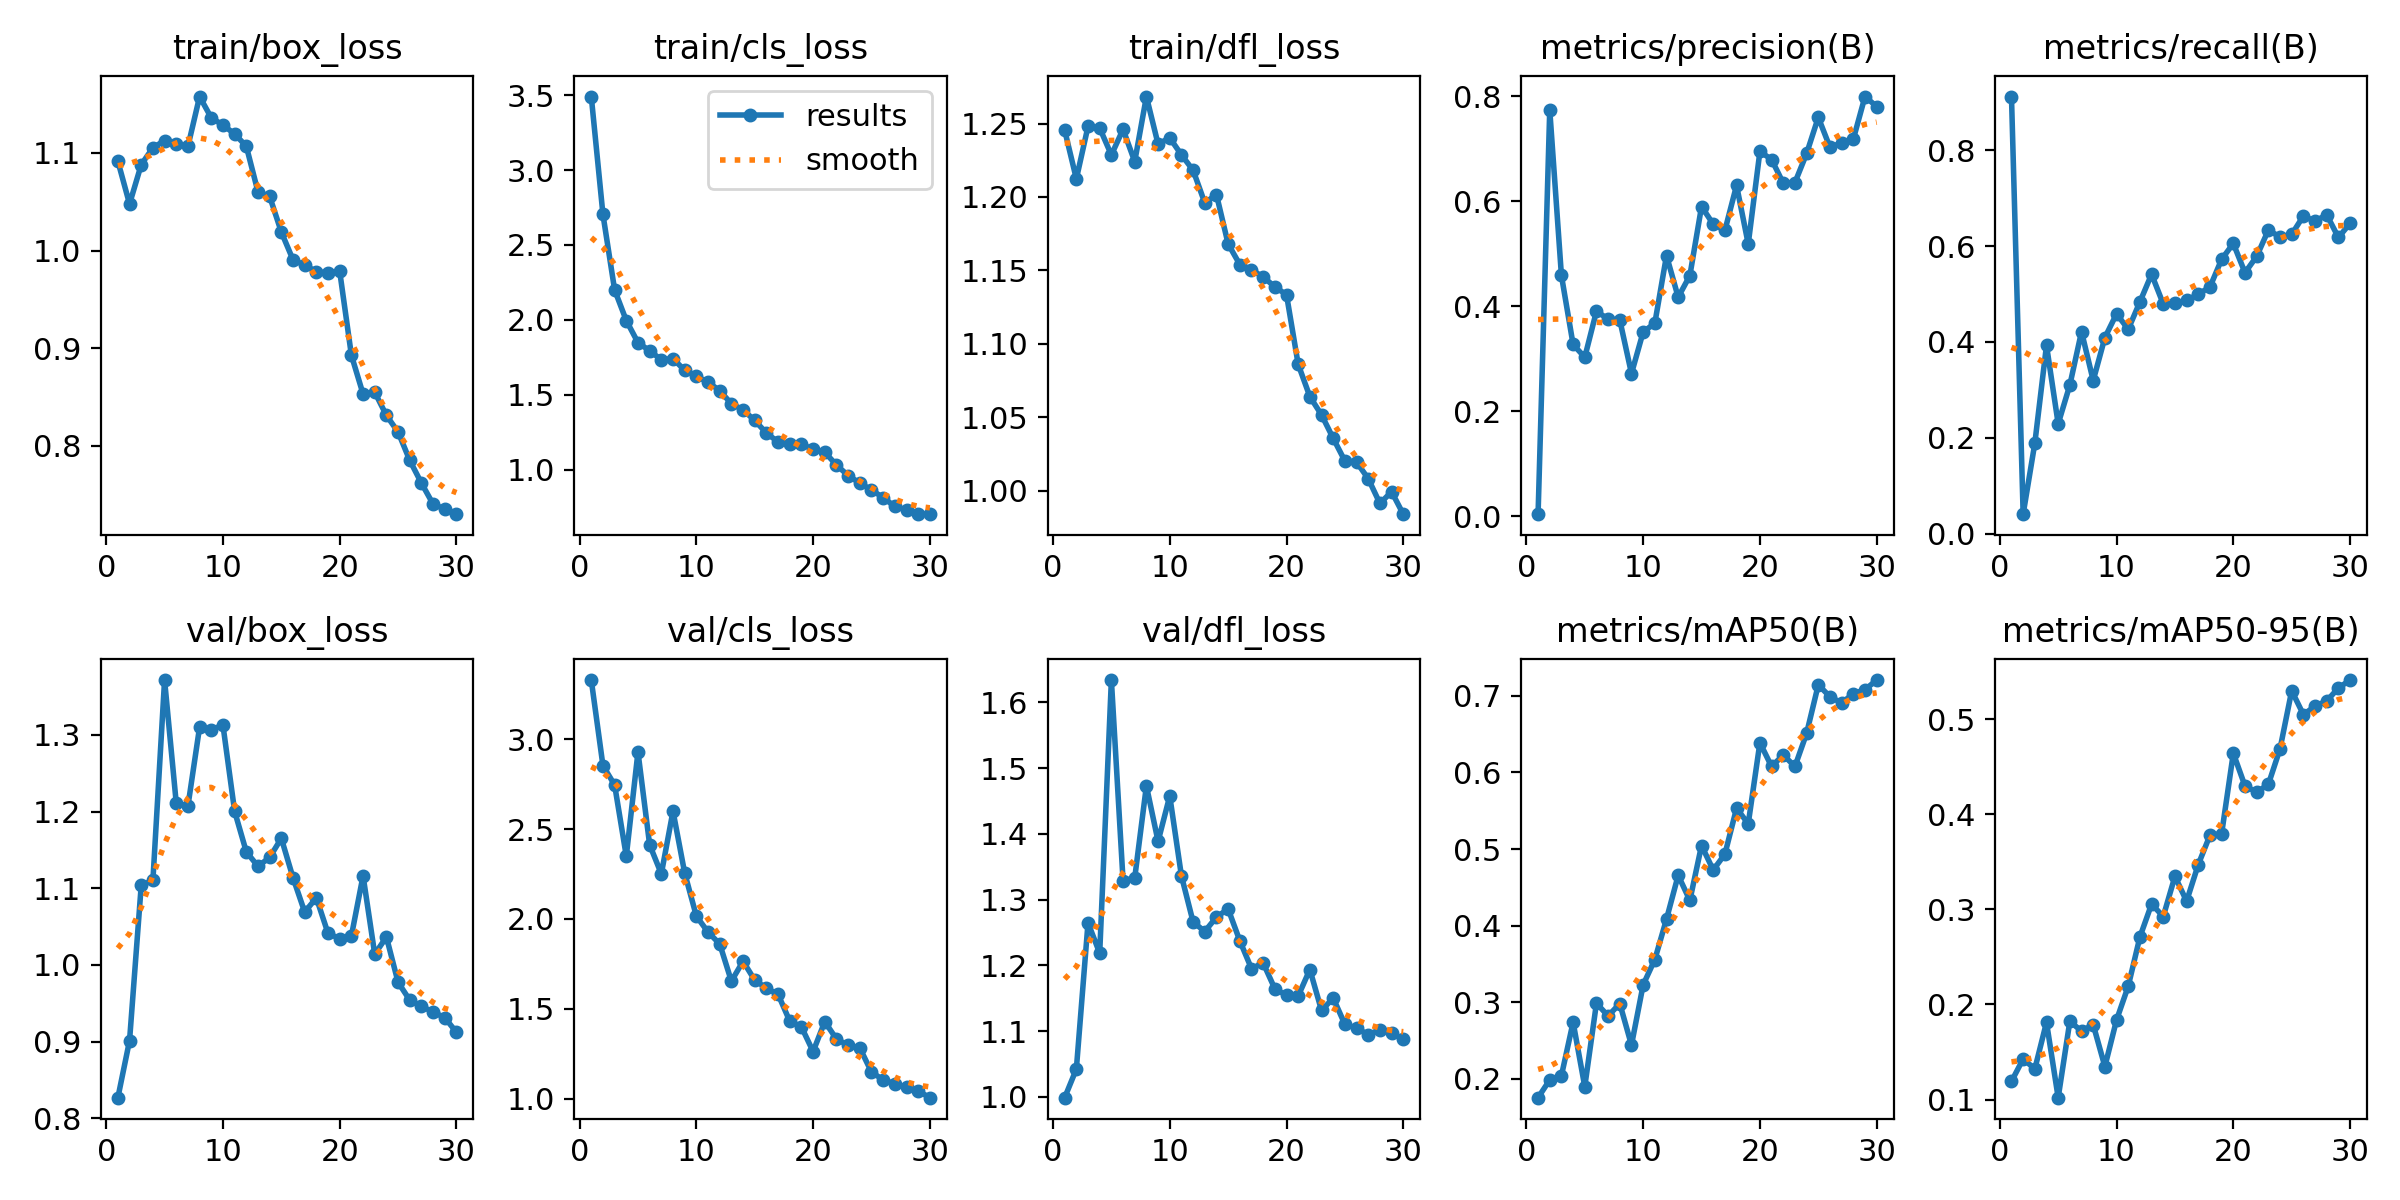

The table this chart was drawn from, first rows:
epoch, time, train/box_loss, train/cls_loss, train/dfl_loss, metrics/precision(B), metrics/recall(B), metrics/mAP50(B), metrics/mAP50-95(B), val/box_loss, val/cls_loss, val/dfl_loss, lr/pg0, lr/pg1, lr/pg2
1, 19.57, 1.092, 3.491, 1.246, 0.00388, 0.9117, 0.1756, 0.1191, 0.8269, 3.329, 0.9988, 0.0001222, 0.0001222, 0.0001222
2, 33.73, 1.048, 2.704, 1.212, 0.7744, 0.04091, 0.1988, 0.1427, 0.9014, 2.853, 1.042, 0.0002471, 0.0002471, 0.0002471
3, 47.59, 1.088, 2.2, 1.248, 0.4589, 0.1889, 0.2043, 0.1322, 1.104, 2.746, 1.265, 0.0003632, 0.0003632, 0.0003632
4, 62.36, 1.105, 1.995, 1.247, 0.3273, 0.3929, 0.2741, 0.1812, 1.11, 2.349, 1.219, 0.0004705, 0.0004705, 0.0004705
5, 76.73, 1.113, 1.848, 1.229, 0.303, 0.2293, 0.19, 0.102, 1.371, 2.929, 1.634, 0.000569, 0.000569, 0.000569
6, 91.16, 1.109, 1.793, 1.246, 0.3908, 0.3102, 0.2988, 0.1824, 1.211, 2.413, 1.329, 0.0006587, 0.0006587, 0.0006587
7, 106.3, 1.107, 1.734, 1.224, 0.3756, 0.4215, 0.2822, 0.1719, 1.207, 2.251, 1.333, 0.0007395, 0.0007395, 0.0007395
8, 120.5, 1.158, 1.741, 1.268, 0.374, 0.3195, 0.2984, 0.1788, 1.31, 2.6, 1.473, 0.0008116, 0.0008116, 0.0008116
9, 135.8, 1.136, 1.663, 1.236, 0.2719, 0.4091, 0.2442, 0.1347, 1.307, 2.256, 1.389, 0.0008177, 0.0008177, 0.0008177
10, 150.6, 1.129, 1.622, 1.24, 0.3511, 0.4586, 0.3229, 0.1837, 1.313, 2.016, 1.458, 0.000781, 0.000781, 0.000781
11, 165.4, 1.119, 1.584, 1.229, 0.3679, 0.4264, 0.3558, 0.2192, 1.2, 1.927, 1.336, 0.0007444, 0.0007444, 0.0007444
12, 180.2, 1.107, 1.527, 1.218, 0.4967, 0.4835, 0.4086, 0.2709, 1.148, 1.861, 1.266, 0.0007077, 0.0007077, 0.0007077
13, 194.9, 1.06, 1.44, 1.196, 0.4175, 0.5412, 0.4657, 0.3055, 1.129, 1.654, 1.252, 0.000671, 0.000671, 0.000671
14, 210.3, 1.056, 1.399, 1.202, 0.4585, 0.4792, 0.433, 0.2925, 1.14, 1.765, 1.274, 0.0006344, 0.0006344, 0.0006344
15, 224.7, 1.019, 1.328, 1.168, 0.5902, 0.4806, 0.5046, 0.3347, 1.165, 1.66, 1.286, 0.0005977, 0.0005977, 0.0005977
16, 239.8, 0.9906, 1.244, 1.154, 0.5567, 0.4865, 0.4727, 0.3086, 1.114, 1.615, 1.238, 0.0005611, 0.0005611, 0.0005611
17, 254.3, 0.9852, 1.184, 1.15, 0.5446, 0.4996, 0.4933, 0.3471, 1.069, 1.581, 1.195, 0.0005244, 0.0005244, 0.0005244
18, 269.1, 0.9785, 1.174, 1.146, 0.6306, 0.5146, 0.5532, 0.3779, 1.087, 1.432, 1.204, 0.0004877, 0.0004877, 0.0004877
19, 283.4, 0.9771, 1.171, 1.139, 0.5188, 0.5724, 0.533, 0.3796, 1.041, 1.4, 1.165, 0.0004511, 0.0004511, 0.0004511
20, 298.3, 0.9788, 1.134, 1.133, 0.6954, 0.6054, 0.6388, 0.4641, 1.034, 1.263, 1.154, 0.0004144, 0.0004144, 0.0004144
21, 320, 0.893, 1.116, 1.086, 0.6797, 0.5445, 0.6077, 0.4297, 1.038, 1.429, 1.153, 0.0003777, 0.0003777, 0.0003777
22, 334.5, 0.8532, 1.03, 1.064, 0.6348, 0.5783, 0.6228, 0.4232, 1.116, 1.332, 1.194, 0.0003411, 0.0003411, 0.0003411
23, 348.8, 0.8551, 0.9598, 1.052, 0.6359, 0.6331, 0.6077, 0.4314, 1.014, 1.298, 1.131, 0.0003044, 0.0003044, 0.0003044
24, 362.8, 0.8313, 0.9096, 1.036, 0.6913, 0.619, 0.651, 0.4686, 1.036, 1.283, 1.15, 0.0002678, 0.0002678, 0.0002678
25, 376.9, 0.8143, 0.8639, 1.02, 0.7602, 0.6243, 0.7143, 0.5298, 0.9774, 1.149, 1.11, 0.0002311, 0.0002311, 0.0002311
26, 390.1, 0.7853, 0.8121, 1.019, 0.7031, 0.6625, 0.6988, 0.5049, 0.9541, 1.105, 1.105, 0.0001944, 0.0001944, 0.0001944
27, 405.5, 0.762, 0.7535, 1.008, 0.7117, 0.6516, 0.6905, 0.5135, 0.9461, 1.083, 1.095, 0.0001578, 0.0001578, 0.0001578
28, 419.6, 0.7405, 0.7298, 0.9912, 0.7186, 0.6652, 0.7027, 0.5191, 0.9386, 1.064, 1.102, 0.0001211, 0.0001211, 0.0001211
29, 434.8, 0.7355, 0.702, 0.9992, 0.7999, 0.6179, 0.7079, 0.5327, 0.9313, 1.043, 1.097, 8.4436e-05, 8.4436e-05, 8.4436e-05
30, 448.4, 0.7302, 0.7038, 0.9839, 0.7808, 0.6473, 0.7205, 0.5411, 0.9121, 1.006, 1.088, 4.7773e-05, 4.7773e-05, 4.7773e-05
